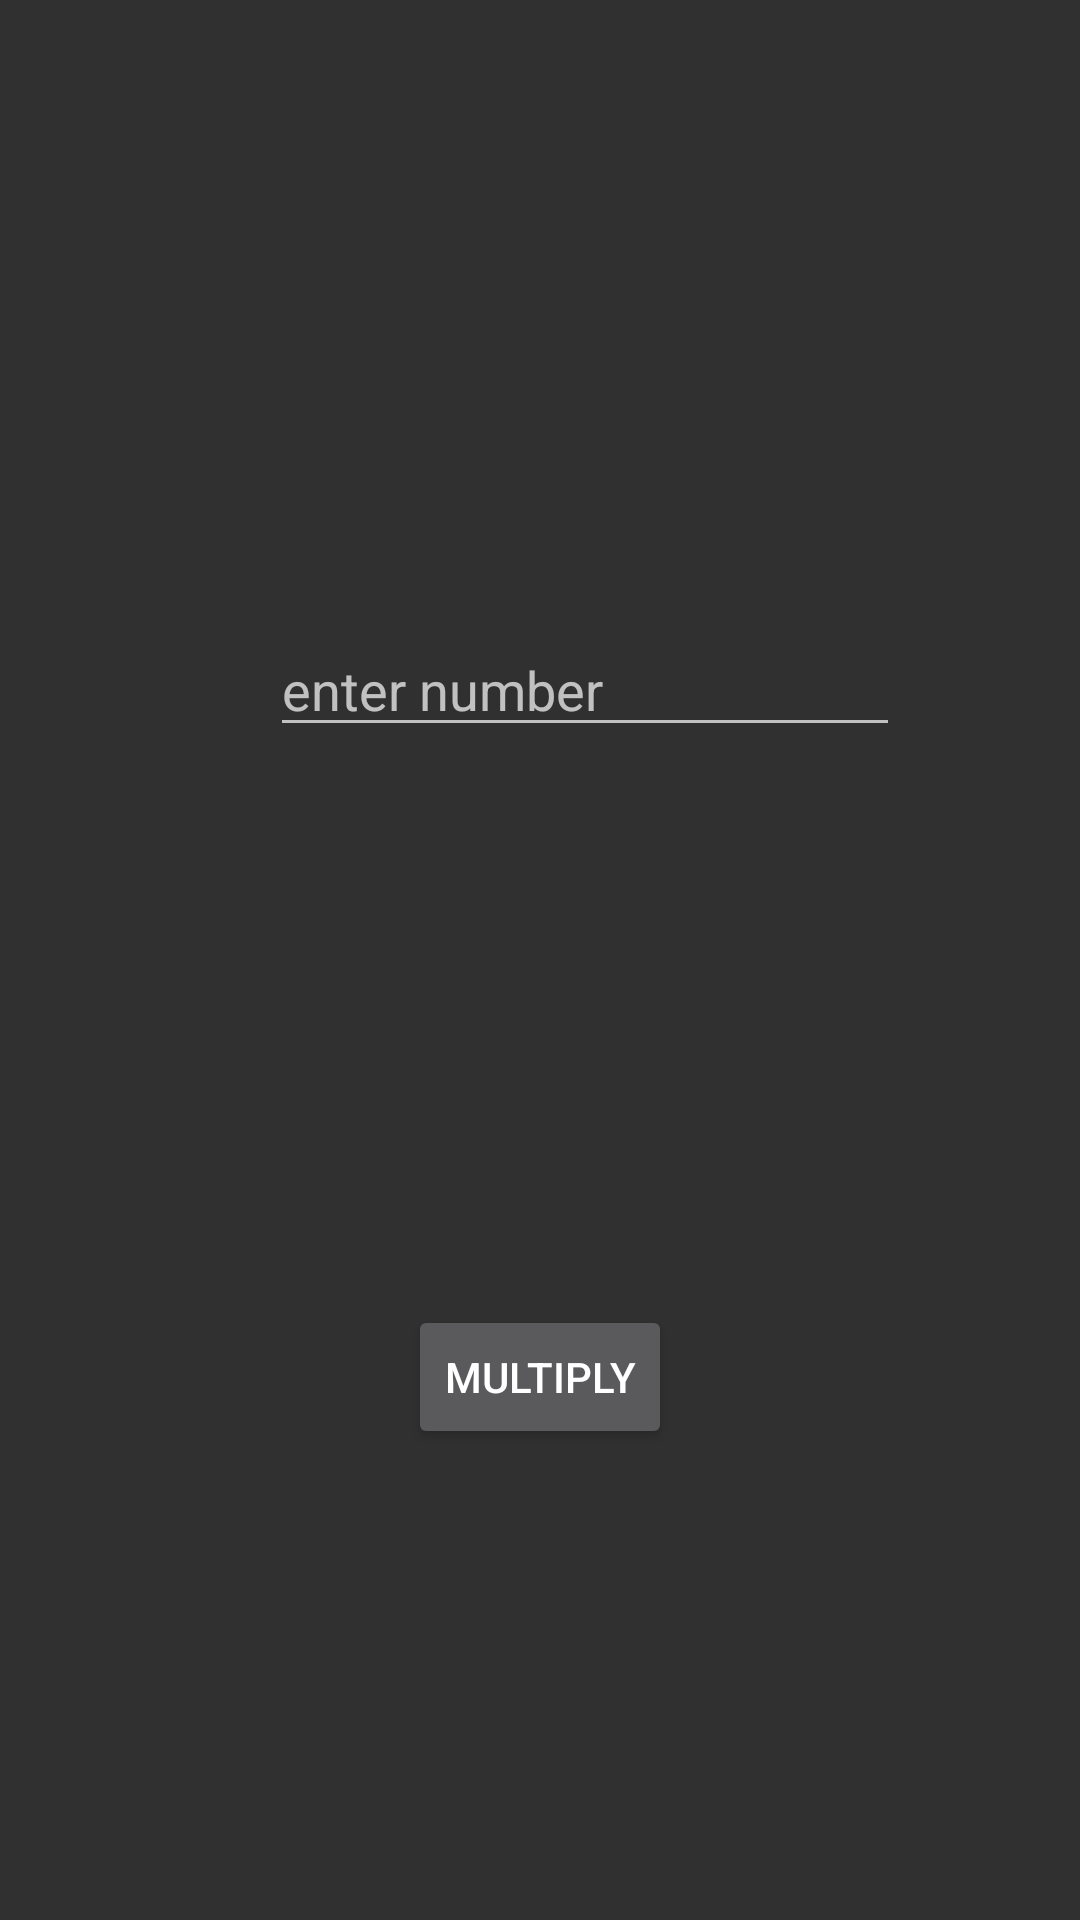

This screen was rendered from an Android layout file. Write that file and the resources it references.
<!-- AndroidManifest.xml: application theme Theme.Multytable -->
<!-- res/layout/activity_main.xml -->
<?xml version="1.0" encoding="utf-8"?>
<androidx.constraintlayout.widget.ConstraintLayout xmlns:android="http://schemas.android.com/apk/res/android"
    xmlns:app="http://schemas.android.com/apk/res-auto"
    xmlns:tools="http://schemas.android.com/tools"
    android:id="@+id/main"
    android:layout_width="match_parent"
    android:layout_height="match_parent"
    android:backgroundTint="@color/material_dynamic_primary90"
    tools:context=".MainActivity">

    <EditText
        android:id="@+id/numTextInput"
        android:layout_width="wrap_content"
        android:layout_height="wrap_content"
        android:layout_marginStart="90dp"
        android:layout_marginBottom="186dp"
        android:ems="10"
        android:hint="enter number"
        android:inputType="number"
        app:layout_constraintBottom_toTopOf="@+id/multplyBtn"
        app:layout_constraintStart_toStartOf="parent"
        app:layout_constraintTop_toBottomOf="@+id/titleText" />

    <TextView
        android:id="@+id/titleText"
        android:layout_width="207dp"
        android:layout_height="0dp"
        android:layout_marginStart="100dp"
        android:layout_marginTop="84dp"
        android:layout_marginBottom="162dp"
        android:text="multiplaction Table"
        app:layout_constraintBottom_toTopOf="@+id/numTextInput"
        app:layout_constraintStart_toStartOf="parent"
        app:layout_constraintTop_toTopOf="parent" />

    <Button
        android:id="@+id/multplyBtn"
        android:layout_width="wrap_content"
        android:layout_height="wrap_content"
        android:layout_marginBottom="157dp"
        android:text="Multiply"
        app:layout_constraintBottom_toBottomOf="parent"
        app:layout_constraintEnd_toEndOf="parent"
        app:layout_constraintStart_toStartOf="parent"
        app:layout_constraintTop_toBottomOf="@+id/numTextInput" />

</androidx.constraintlayout.widget.ConstraintLayout>
<!-- resources referenced by this layout -->
<resources>
  <style name="Theme.Multytable" parent="Theme.Design.NoActionBar" />
</resources>
